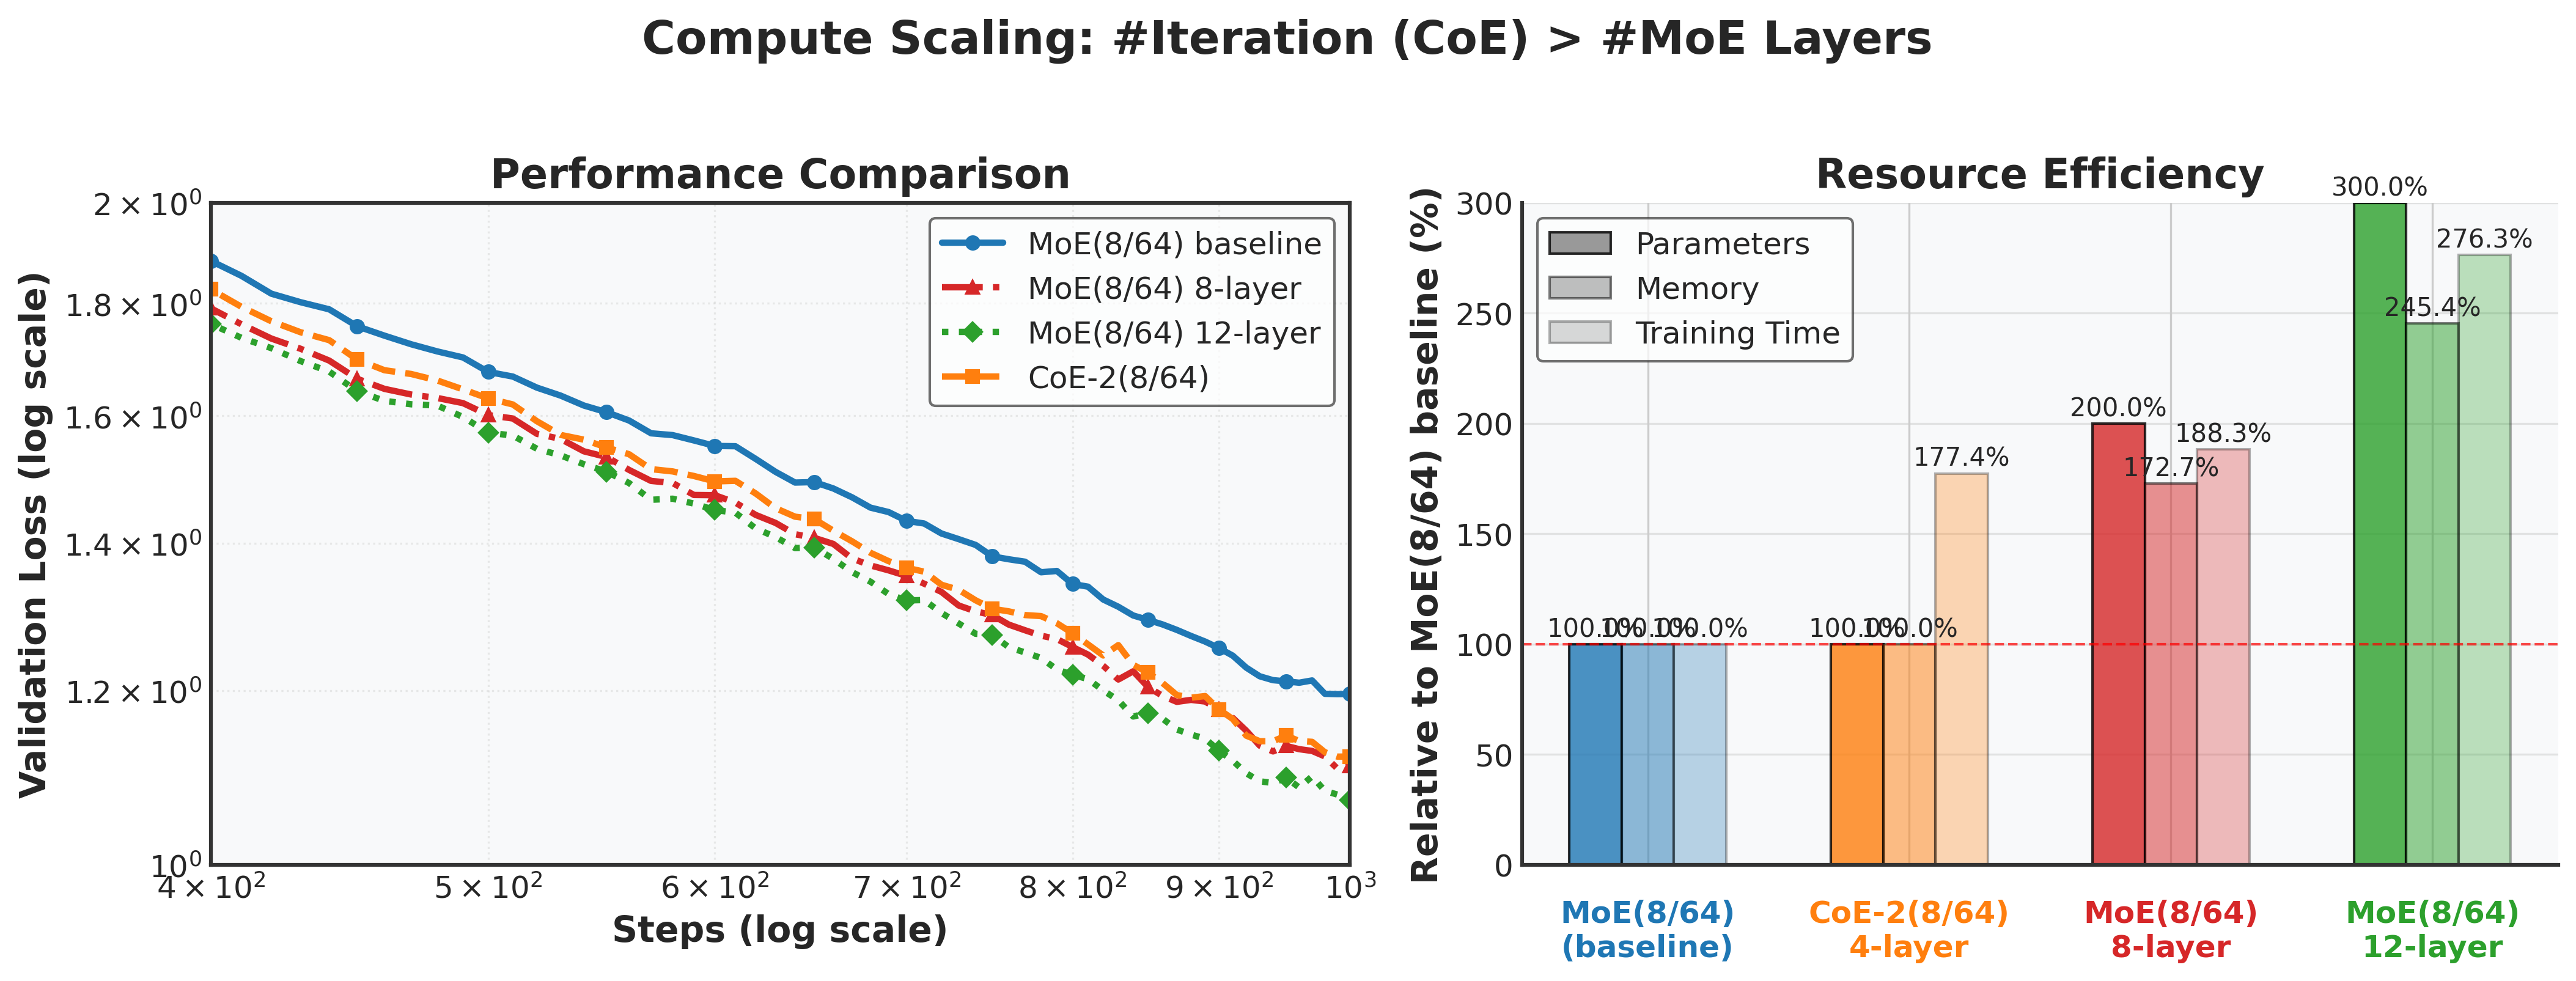

Source code (Python):
import matplotlib.pyplot as plt
import numpy as np
import matplotlib as mpl
import pandas as pd
from matplotlib.ticker import ScalarFormatter

# Set better aesthetics
plt.style.use('seaborn-v0_8-whitegrid')
mpl.rcParams['font.size'] = 12
mpl.rcParams['axes.linewidth'] = 1.5
mpl.rcParams['axes.edgecolor'] = '#333333'

# Create figure with two subplots
fig, (ax1, ax2) = plt.subplots(1, 2, figsize=(18*0.79, 7*0.79), gridspec_kw={'width_ratios': [1.1, 1]})

# ================ LEFT SUBPLOT - CONVERGENCE PERFORMANCE ================
# Load the data
# Replace this with your actual data reading code
# For demonstration, I'll create a template
steps = np.array([i*10 for i in range(1, 101)])  # 10 to 1000 by 10s
data = pd.read_csv('data4.tsv', sep='\t')

# Create synthetic data representing your convergence curves
# This should be replaced with your actual data
moe_8_64 = data['64ept-8tpk-1itr']
moe_8_64_8lyr = data['64ept-8tpk-1itr-8lyr']
moe_8_64_12lyr = data['64ept-8tpk-1itr-12lyr']
coe_8_64 = data['64ept-8tpk-2itr']

# Define labels for left plot
left_columns = ['MoE(8/64) baseline', 'MoE(8/64) 8-layer', 'MoE(8/64) 12-layer', 'CoE-2(8/64)']
left_data = [moe_8_64, moe_8_64_8lyr, moe_8_64_12lyr, coe_8_64]

# Find the index where steps >= 100
start_idx = np.where(steps >= 100)[0]
start_idx = 0 if len(start_idx) == 0 else start_idx[0]

# Define colors and markers for left plot
left_colors = ['#1f77b4', '#d62728', '#2ca02c', '#ff7f0e']
left_markers = ['o', '^', 'D', 's']
left_linestyles = ['-', '-.', ':', '--']

# Create plot with log scales for selected columns
for i, (data_series, label) in enumerate(zip(left_data, left_columns)):
    ax1.loglog(steps[start_idx:], data_series[start_idx:], 
              label=label, 
              linestyle=left_linestyles[i], 
              linewidth=2.5,
              marker=left_markers[i],
              markersize=5,
              markevery=5,
              color=left_colors[i])

# Add labels and title for left plot
ax1.set_xlabel('Steps (log scale)', fontweight='bold', fontsize=14)
ax1.set_ylabel('Validation Loss (log scale)', fontweight='bold', fontsize=14)
ax1.set_title('Performance Comparison', fontweight='bold', fontsize=16)
ax1.legend(frameon=True, fontsize=12, framealpha=0.7, edgecolor='#333333', loc='upper right')
ax1.grid(True, which='minor', linestyle=':', alpha=0.4)
ax1.grid(True, which='major', linestyle='-', alpha=0.5)
ax1.set_xlim(400, 1000)
ax1.set_ylim(1, 2)
ax1.set_facecolor('#f8f9fa')

# ================ RIGHT SUBPLOT - EFFICIENCY METRICS ================
# Create data for the right plot - Resource Efficiency
models = ['64ept-8tpk-1itr', '64ept-8tpk-2itr', '64ept-8tpk-1itr-8lyr', '64ept-8tpk-1itr-12lyr']
labels = ['MoE(8/64)\n(baseline)', 'CoE-2(8/64)\n4-layer', 'MoE(8/64)\n8-layer', 'MoE(8/64)\n12-layer']

# Parameters in MB
params = [
    544.51,          # MoE(8/64) baseline
    544.75,          # CoE-2(8/64)
    1089.01,         # MoE(8/64)-8layer
    1633.52,         # MoE(8/64)-12layer
]

# Memory in GB
memory = [
    11.70,           # MoE(8/64) baseline
    11.70,           # CoE-2(8/64)
    20.21,           # MoE(8/64)-8layer
    28.71,           # MoE(8/64)-12layer
]

# Training time in seconds
time = [
    989.50,          # MoE(8/64) baseline
    1755.13,         # CoE-2(8/64)
    1863.37,         # MoE(8/64)-8layer
    2734.07,         # MoE(8/64)-12layer
]

# Normalize the values relative to baseline MoE(8/64)
params_norm = [p/params[0]*100 for p in params]
memory_norm = [m/memory[0]*100 for m in memory]
time_norm = [t/time[0]*100 for t in time]

# Set width of bars
barWidth = 0.2

# Set positions of the bars on X axis
r1 = np.arange(len(models))
r2 = [x + barWidth for x in r1]
r3 = [x + barWidth for x in r2]

# 使用与左图相同的颜色
bar_colors = ['#1f77b4', '#ff7f0e', '#d62728', '#2ca02c']

# Create grouped bars - 参数柱状图使用与左图相同的颜色
for i in range(len(models)):
    ax2.bar(r1[i], params_norm[i], width=barWidth, color=bar_colors[i], alpha=0.8, edgecolor='black', linewidth=1)
    ax2.bar(r2[i], memory_norm[i], width=barWidth, color=bar_colors[i], alpha=0.5, edgecolor='black', linewidth=1)
    ax2.bar(r3[i], time_norm[i], width=barWidth, color=bar_colors[i], alpha=0.3, edgecolor='black', linewidth=1)

# 为图例添加自定义句柄
from matplotlib.patches import Patch
legend_elements = [
    Patch(facecolor='gray', alpha=0.8, edgecolor='black', label='Parameters'),
    Patch(facecolor='gray', alpha=0.5, edgecolor='black', label='Memory'),
    Patch(facecolor='gray', alpha=0.3, edgecolor='black', label='Training Time')
]
ax2.legend(handles=legend_elements, frameon=True, fontsize=12, framealpha=0.7, edgecolor='#333333', loc='upper left')

# Show the reference line at 100%
ax2.axhline(y=100, color='red', linestyle='--', alpha=0.7, linewidth=1)

# Add values on the bars
for i, (p, m, t) in enumerate(zip(params_norm, memory_norm, time_norm)):
    ax2.text(r1[i], p+1, f"{p:.1f}%", ha='center', va='bottom', fontsize=10)
    ax2.text(r2[i], m+1, f"{m:.1f}%", ha='center', va='bottom', fontsize=10)
    ax2.text(r3[i], t+1, f"{t:.1f}%", ha='center', va='bottom', fontsize=10)

# Highlight the reductions of CoE-2(8/48)-4layer using colors matching left plot
# ax2.annotate(f"-{100-params_norm[0]:.1f}% params", 
#             xy=(r1[0], params_norm[0]), 
#             xytext=(r1[0], params_norm[0]-15),
#             fontsize=11,
#             weight='bold',
#             color=bar_colors[0],
#             ha='center',
#             bbox=dict(boxstyle="round,pad=0.3", alpha=0.2, fc=bar_colors[0], ec="none"))

# ax2.annotate(f"-{100-memory_norm[0]:.1f}% memory", 
#             xy=(r2[0], memory_norm[0]), 
#             xytext=(r2[0], memory_norm[0]-15),
#             fontsize=11,
#             weight='bold',
#             color=bar_colors[0],
#             ha='center',
#             bbox=dict(boxstyle="round,pad=0.3", alpha=0.2, fc=bar_colors[0], ec="none"))

# ax2.annotate(f"-{100-time_norm[0]:.1f}% time", 
#             xy=(r3[0], time_norm[0]), 
#             xytext=(r3[0], time_norm[0]-15),
#             fontsize=11,
#             weight='bold',
#             color=bar_colors[0],
#             ha='center',
#             bbox=dict(boxstyle="round,pad=0.3", alpha=0.2, fc=bar_colors[0], ec="none"))

# Add xticks for each model group with colors matching left plot
ax2.set_xticks([r + barWidth for r in range(len(models))])
# 设置x轴标签颜色与左图线条颜色一致
for i, label in enumerate(labels):
    ax2.text(i + barWidth, -30, label, color=bar_colors[i], ha='center', va='center', fontweight='bold', fontsize=12)
ax2.set_xticklabels(['' for _ in range(len(labels))])  # 清空原有标签

# Set labels and title for right plot
ax2.set_ylabel('Relative to MoE(8/64) baseline (%)', fontweight='bold', fontsize=14)
ax2.set_title('Resource Efficiency', fontweight='bold', fontsize=16)
ax2.set_ylim(0, 300)
ax2.set_facecolor('#f8f9fa')

# Add gridlines
ax2.grid(axis='y', linestyle='-', alpha=0.5)
ax2.spines['top'].set_visible(False)
ax2.spines['right'].set_visible(False)

# Main title for the entire figure
plt.suptitle('Compute Scaling: #Iteration (CoE) > #MoE Layers', 
            fontweight='bold', fontsize=18, y=0.98)

# Adjust layout and save
plt.tight_layout(rect=[0, 0, 1, 0.95])
plt.savefig('plot_lyr.png', dpi=300, bbox_inches='tight')
plt.show()